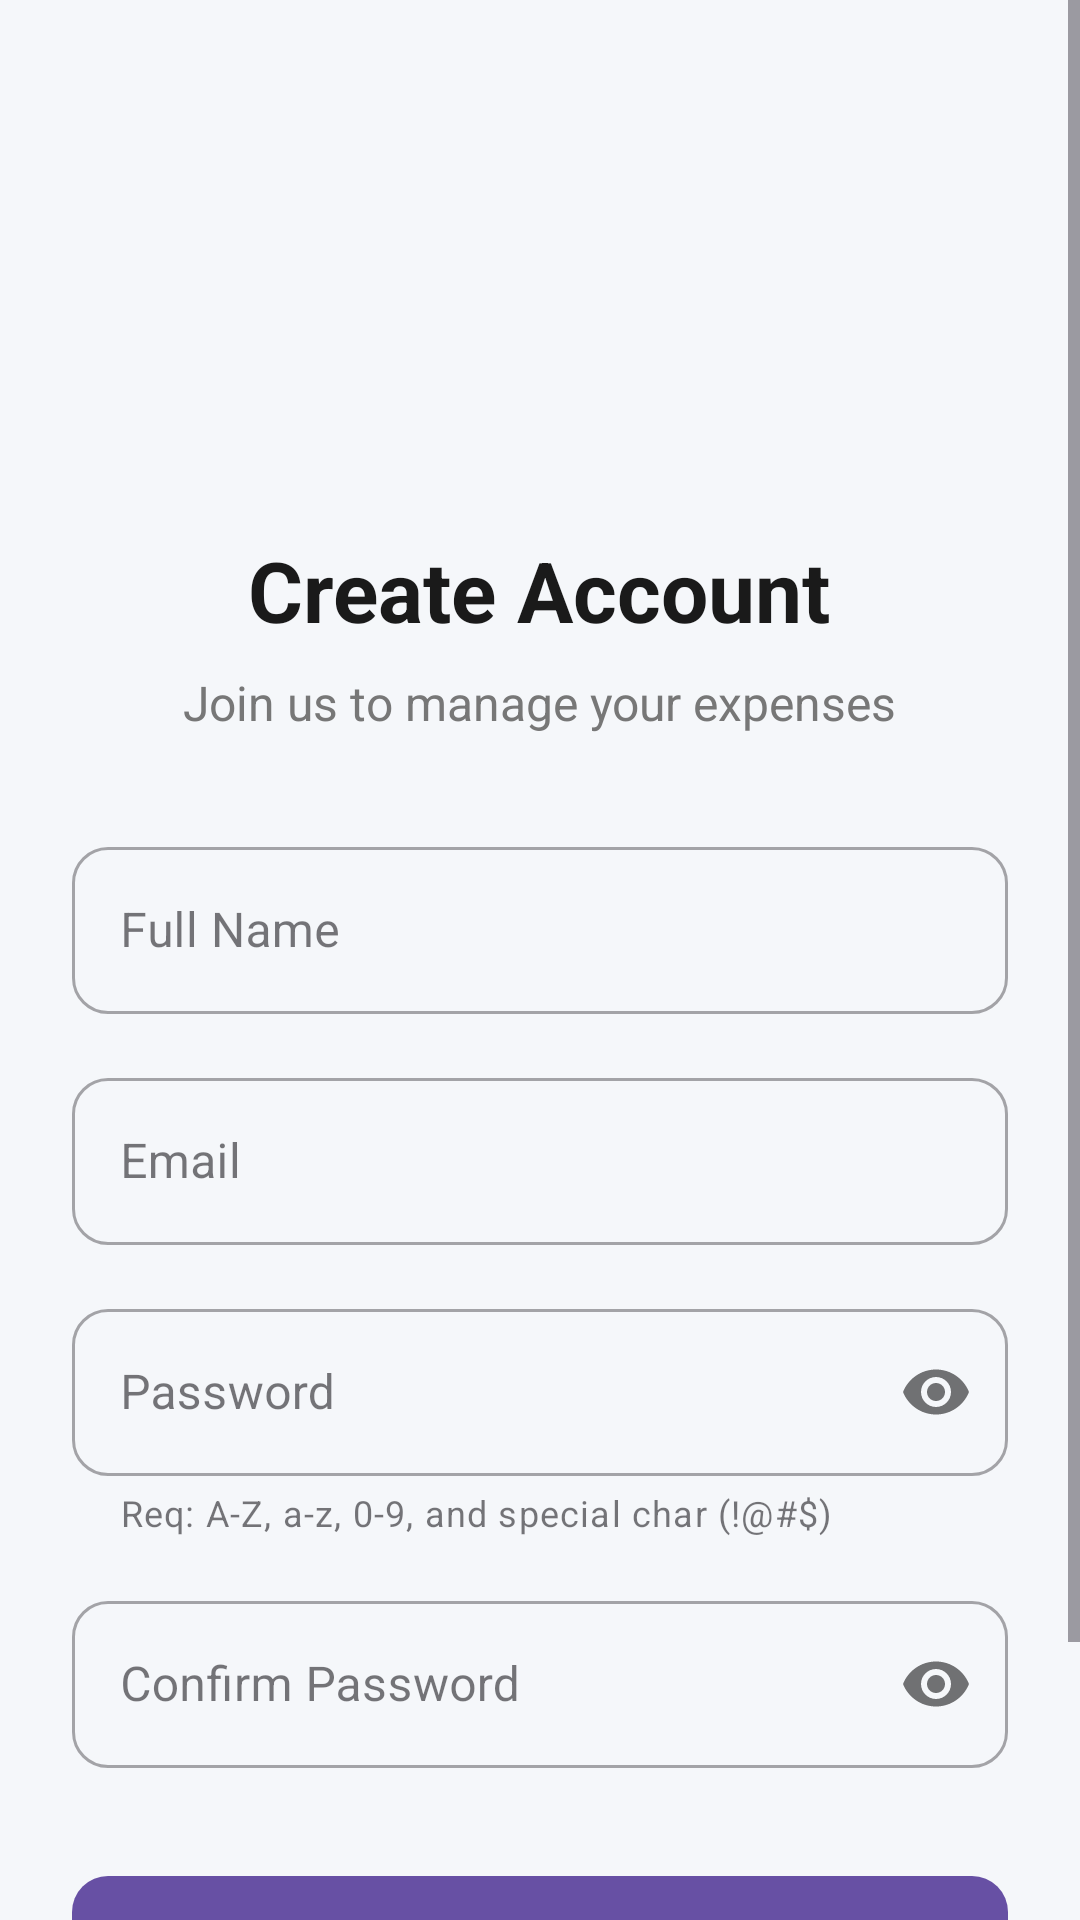

Produce the Android XML layout that renders to this screen, including the resource entries it uses.
<!-- AndroidManifest.xml: application theme Theme.Expensetracker -->
<!-- res/layout/activity_register.xml -->
<?xml version="1.0" encoding="utf-8"?>
<ScrollView xmlns:android="http://schemas.android.com/apk/res/android"
    xmlns:app="http://schemas.android.com/apk/res-auto"
    android:layout_width="match_parent"
    android:layout_height="match_parent"
    android:background="#F5F7FA"
    android:fillViewport="true"
    android:fitsSystemWindows="true">

    <LinearLayout
        android:layout_width="match_parent"
        android:layout_height="wrap_content"
        android:gravity="center_horizontal"
        android:orientation="vertical"
        android:padding="24dp">

        <ImageView
            android:layout_width="100dp"
            android:layout_height="100dp"
            android:layout_marginTop="30dp"
            android:src="@drawable/expense_logo"
            android:contentDescription="App Logo" />

        <TextView
            android:layout_width="wrap_content"
            android:layout_height="wrap_content"
            android:layout_marginTop="24dp"
            android:text="Create Account"
            android:textColor="#1A1A1A"
            android:textSize="28sp"
            android:textStyle="bold" />

        <TextView
            android:layout_width="wrap_content"
            android:layout_height="wrap_content"
            android:layout_marginTop="8dp"
            android:text="Join us to manage your expenses"
            android:textColor="#777777"
            android:textSize="16sp" />

        <com.google.android.material.textfield.TextInputLayout
            style="@style/Widget.MaterialComponents.TextInputLayout.OutlinedBox"
            android:layout_width="match_parent"
            android:layout_height="wrap_content"
            android:layout_marginTop="32dp"
            android:hint="Full Name"
            app:boxCornerRadiusBottomEnd="12dp"
            app:boxCornerRadiusBottomStart="12dp"
            app:boxCornerRadiusTopEnd="12dp"
            app:boxCornerRadiusTopStart="12dp">

            <com.google.android.material.textfield.TextInputEditText
                android:id="@+id/etName"
                android:layout_width="match_parent"
                android:layout_height="wrap_content"
                android:inputType="textPersonName" />

        </com.google.android.material.textfield.TextInputLayout>

        <com.google.android.material.textfield.TextInputLayout
            style="@style/Widget.MaterialComponents.TextInputLayout.OutlinedBox"
            android:layout_width="match_parent"
            android:layout_height="wrap_content"
            android:layout_marginTop="16dp"
            android:hint="Email"
            app:boxCornerRadiusBottomEnd="12dp"
            app:boxCornerRadiusBottomStart="12dp"
            app:boxCornerRadiusTopEnd="12dp"
            app:boxCornerRadiusTopStart="12dp">

            <com.google.android.material.textfield.TextInputEditText
                android:id="@+id/etEmail"
                android:layout_width="match_parent"
                android:layout_height="wrap_content"
                android:inputType="textEmailAddress" />

        </com.google.android.material.textfield.TextInputLayout>

        <com.google.android.material.textfield.TextInputLayout
            style="@style/Widget.MaterialComponents.TextInputLayout.OutlinedBox"
            android:layout_width="match_parent"
            android:layout_height="wrap_content"
            android:layout_marginTop="16dp"
            android:hint="Password"
            app:helperText="Req: A-Z, a-z, 0-9, and special char (!@#$)"
            app:boxCornerRadiusBottomEnd="12dp"
            app:boxCornerRadiusBottomStart="12dp"
            app:boxCornerRadiusTopEnd="12dp"
            app:boxCornerRadiusTopStart="12dp"
            app:passwordToggleEnabled="true">

            <com.google.android.material.textfield.TextInputEditText
                android:id="@+id/etPassword"
                android:layout_width="match_parent"
                android:layout_height="wrap_content"
                android:inputType="textPassword" />

        </com.google.android.material.textfield.TextInputLayout>

        <com.google.android.material.textfield.TextInputLayout
            style="@style/Widget.MaterialComponents.TextInputLayout.OutlinedBox"
            android:layout_width="match_parent"
            android:layout_height="wrap_content"
            android:layout_marginTop="16dp"
            android:hint="Confirm Password"
            app:boxCornerRadiusBottomEnd="12dp"
            app:boxCornerRadiusBottomStart="12dp"
            app:boxCornerRadiusTopEnd="12dp"
            app:boxCornerRadiusTopStart="12dp"
            app:passwordToggleEnabled="true">

            <com.google.android.material.textfield.TextInputEditText
                android:id="@+id/etConfirmPassword"
                android:layout_width="match_parent"
                android:layout_height="wrap_content"
                android:inputType="textPassword" />

        </com.google.android.material.textfield.TextInputLayout>

        <com.google.android.material.button.MaterialButton
            android:id="@+id/btnRegister"
            android:layout_width="match_parent"
            android:layout_height="60dp"
            android:layout_marginTop="32dp"
            android:text="Register"
            android:textSize="16sp"
            android:textStyle="bold"
            app:cornerRadius="12dp" />

        <LinearLayout
            android:layout_width="wrap_content"
            android:layout_height="wrap_content"
            android:layout_marginTop="24dp"
            android:orientation="horizontal">

            <TextView
                android:layout_width="wrap_content"
                android:layout_height="wrap_content"
                android:text="Already have an account? "
                android:textColor="#666666" />

            <TextView
                android:id="@+id/tvLoginLink"
                android:layout_width="wrap_content"
                android:layout_height="wrap_content"
                android:text="Login"
                android:textColor="?attr/colorPrimary"
                android:textStyle="bold" />

        </LinearLayout>

        <ProgressBar
            android:id="@+id/progressBar"
            android:layout_width="wrap_content"
            android:layout_height="wrap_content"
            android:layout_marginTop="24dp"
            android:visibility="gone" />

    </LinearLayout>

</ScrollView>
<!-- resources referenced by this layout -->
<resources>
  <style name="Theme.Expensetracker" parent="Theme.Material3.DayNight.NoActionBar">
  
          <item name="android:fontFamily">sans-serif</item>
  
          <item name="android:windowActionModeOverlay">true</item>
  
          <item name="android:statusBarColor">
              ?android:colorBackground
          </item>
  
          <item name="android:navigationBarColor">
              ?android:colorBackground
          </item>
  
          <item name="android:windowLightStatusBar">
              true
          </item>
  
      </style>
</resources>
